Run: headless pygame with SDL's dummy video driver; simulated clock (each Clock.tick advances the game by its frame time, no real sleeping); random seed 0; keys injected as events and as key.get_pressed() state; no mouse input.
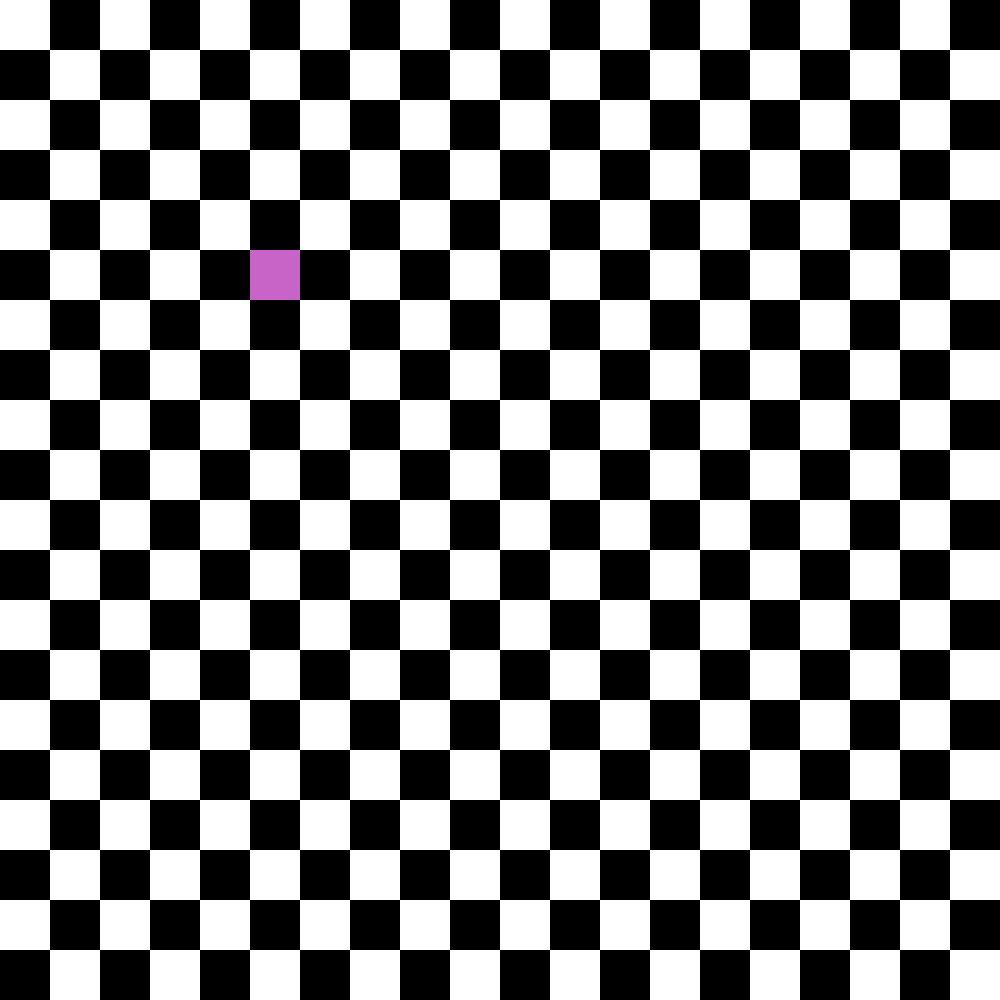
Frame 1 of 4 · flips 1–60 · no input
Frame 2 of 4 · flips 61–180 · tapped SPACE, RETURN · held RIGHT (→), D · screen unchanged from frame 1, image omitted
Frame 3 of 4 · flips 181–300 · held DOWN (↓), S · screen unchanged from frame 2, image omitted
Frame 4 of 4 · flips 301–420 · held LEFT (←), A, UP (↑), W · screen unchanged from frame 3, image omitted

The pygame program that drew these frames:

import pygame
import sys

# colors
ROSA = (200, 100, 200)
RED = (200, 0, 0)
GREEN = (0, 255, 0)
WIDTH, HEIGHT = 1000, 1000
BLACK = (0, 0, 0)
WHITE = (255, 255, 255)

pygame.init()
# main settings
screen = pygame.display.set_mode((WIDTH, HEIGHT))
pygame.display.set_caption('Snake')
fps_control = pygame.time.Clock()

all_sprites = pygame.sprite.Group()


class Snake:
    def __init__(self, color):
        self.speed = 5
        self.direction = 1
        self.image = pygame
        self.size = (50, 50)
        self.posx = 250
        self.posy = 250
        self.head = None


    def move_head(self):
        if self.head.left > WIDTH:
            self.head.right = 0

    def update(self):
        self.head = pygame.Rect((self.posx, self.posy), self.size)

    def check_keys(self):
        keystate = pygame.key.get_pressed()
        if keystate[pygame.K_UP]:
            self.direction = 0
        if keystate[pygame.K_RIGHT]:
            self.direction = 1
        if keystate[pygame.K_DOWN]:
            self.direction = 2
        if keystate[pygame.K_LEFT]:
            self.direction = 3

    def move_head(self):
        self.check_keys()
        if self.direction == 0:
            pass


    def check_dir(self):
        pass


class Board:
    def __init__(self):
        all_tiles = []
        tile_b = pygame.Surface((10, 10))
        tile_b.fill(BLACK)
        all_tiles.append(tile_b)

        tile_w = pygame.Surface((10, 10))
        tile_w.fill(BLACK)
        all_tiles.append(tile_w)


snake = Snake(ROSA)

while True:
    fps_control.tick(20)
    for event in pygame.event.get():
        if event.type == pygame.QUIT:
            pygame.quit()
            sys.exit()

    all_tiles = []
    tile_b = pygame.Surface((50, 50))
    tile_b.fill(BLACK)
    all_tiles.append(tile_b)

    tile_w = pygame.Surface((50, 50))
    tile_w.fill(WHITE)
    all_tiles.append(tile_w)

    count_col = 0
    for i in range(0, HEIGHT, 50):
        count_col += 1
        count = 0 + count_col

        for j in range(0, WIDTH, 50):
            screen.blit(all_tiles[count % 2], (i, j))
            count += 1

    snake.update()
    pygame.draw.rect(screen, ROSA, snake.head)
    pygame.display.flip()
